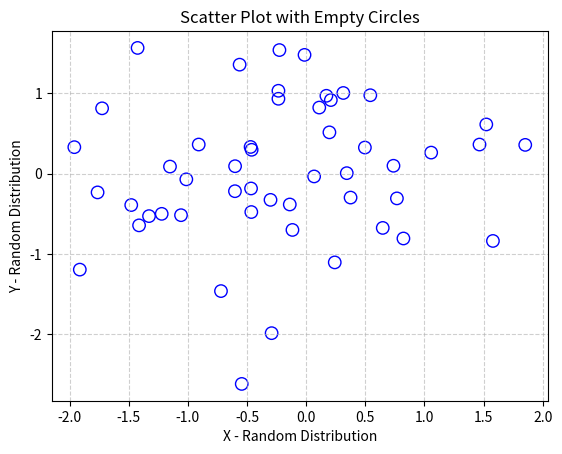

The script that saved this image:
import matplotlib.pyplot as plt
import numpy as np

# Set a seed for reproducibility
np.random.seed(42)

# Generate a random distribution of 50 points for X and Y
x = np.random.randn(50)
y = np.random.randn(50)

# Create the scatter plot with empty circles
# facecolors='none' makes the circles empty
# edgecolors sets the color of the circle borders
plt.scatter(x, y, facecolors='none', edgecolors='blue', s=80)

# Add suitable labels and a title
plt.xlabel('X - Random Distribution')
plt.ylabel('Y - Random Distribution')
plt.title('Scatter Plot with Empty Circles')

# Optional: Add a grid to match previous lab exercises
plt.grid(True, linestyle='--', alpha=0.6)

# Display the plot
plt.show()